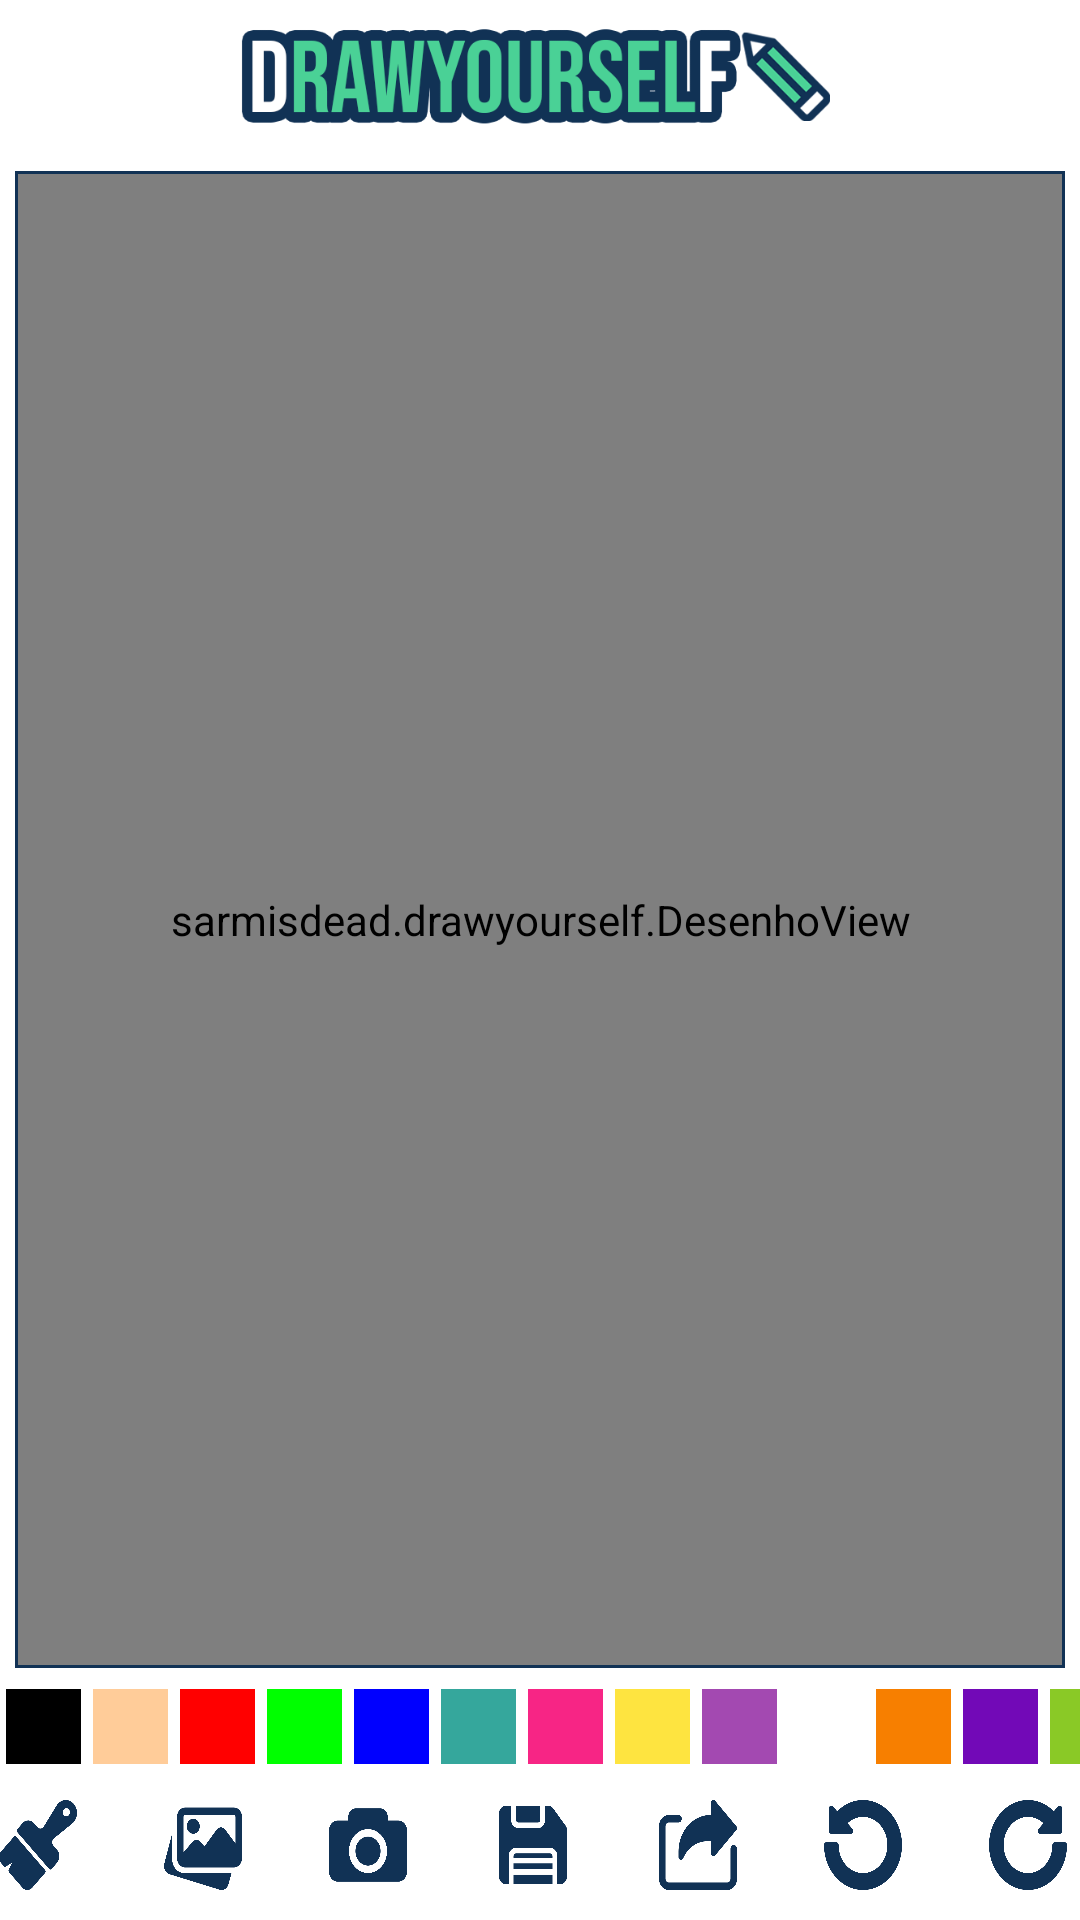

Reconstruct the res/layout file that produces this screen, plus the resources it refers to.
<!-- AndroidManifest.xml: application theme Theme.DrawYourselfApp -->
<!-- res/layout/activity_main.xml -->
<?xml version="1.0" encoding="utf-8"?>
<androidx.constraintlayout.widget.ConstraintLayout xmlns:android="http://schemas.android.com/apk/res/android"
    xmlns:app="http://schemas.android.com/apk/res-auto"
    xmlns:tools="http://schemas.android.com/tools"
    android:layout_width="match_parent"
    android:layout_height="match_parent"
    tools:context=".MainActivity">

    <ImageView
        android:id="@+id/imageView"
        android:layout_width="202dp"
        android:layout_height="52dp"
        android:foregroundGravity="center"
        app:layout_constraintEnd_toEndOf="parent"
        app:layout_constraintStart_toStartOf="parent"
        app:layout_constraintTop_toTopOf="parent"
        app:srcCompat="@drawable/logo" />

    <FrameLayout
        android:id="@+id/fl_desenho_view_container"
        android:layout_width="0dp"
        android:layout_height="0dp"
        android:layout_margin="5dp"
        android:background="@drawable/background_drawing_view_layout"
        android:padding="1dp"
        app:layout_constraintBottom_toTopOf="@id/ll_paintcolors"
        app:layout_constraintEnd_toEndOf="parent"
        app:layout_constraintHorizontal_bias="0.444"
        app:layout_constraintStart_toStartOf="parent"
        app:layout_constraintTop_toBottomOf="@+id/imageView"
        app:layout_constraintVertical_bias="1.0">

        <ImageView
            android:id="@+id/iv_background"
            android:layout_width="match_parent"
            android:layout_height="match_parent"
            android:scaleType="centerCrop"
            tools:src="@drawable/fundo" />

        <example.drawyourself.DesenhoView
            android:id="@+id/desenho_view"
            android:layout_width="match_parent"
            android:layout_height="match_parent"
            android:background="#80FFFFFF" />

    </FrameLayout>

    <LinearLayout
        android:id="@+id/ll_paintcolors"
        android:layout_width="wrap_content"
        android:layout_height="wrap_content"
        android:orientation="horizontal"
        app:layout_constraintBottom_toTopOf="@+id/ll_actionbuttons"
        app:layout_constraintEnd_toEndOf="parent"
        app:layout_constraintStart_toStartOf="parent"
        app:layout_constraintTop_toBottomOf="@id/fl_desenho_view_container">

        <ImageButton
            android:layout_width="25dp"
            android:layout_height="25dp"
            android:layout_margin="2dp"
            android:background="@color/black"
            android:onClick="corClicked"
            android:src="@drawable/paleta"
            android:tag="@color/black" />

        <ImageButton
            android:layout_width="25dp"
            android:layout_height="25dp"
            android:layout_margin="2dp"
            android:background="@color/pele"
            android:onClick="corClicked"
            android:src="@drawable/paleta"
            android:tag="@color/pele" />

        <ImageButton

            android:layout_width="25dp"
            android:layout_height="25dp"
            android:layout_margin="2dp"
            android:background="@color/vermelho"
            android:onClick="corClicked"
            android:src="@drawable/paleta"
            android:tag="@color/vermelho" />

        <ImageButton
            android:layout_width="25dp"
            android:layout_height="25dp"
            android:layout_margin="2dp"
            android:background="@color/verde"
            android:onClick="corClicked"
            android:src="@drawable/paleta"
            android:tag="@color/verde" />

        <ImageButton
            android:layout_width="25dp"
            android:layout_height="25dp"
            android:layout_margin="2dp"
            android:background="@color/azul"
            android:onClick="corClicked"
            android:src="@drawable/paleta"
            android:tag="@color/azul" />

        <ImageButton
            android:layout_width="25dp"
            android:layout_height="25dp"
            android:layout_margin="2dp"
            android:background="@color/azulPiscina"
            android:onClick="corClicked"
            android:src="@drawable/paleta"
            android:tag="@color/azulPiscina" />

        <ImageButton
            android:layout_width="25dp"
            android:layout_height="25dp"
            android:layout_margin="2dp"
            android:background="@color/rosa"
            android:onClick="corClicked"
            android:src="@drawable/paleta"
            android:tag="@color/rosa" />

        <ImageButton
            android:layout_width="25dp"
            android:layout_height="25dp"
            android:layout_margin="2dp"
            android:background="@color/amarelo"
            android:onClick="corClicked"
            android:src="@drawable/paleta"
            android:tag="@color/amarelo" />

        <ImageButton
            android:layout_width="25dp"
            android:layout_height="25dp"
            android:layout_margin="2dp"
            android:background="@color/random"
            android:onClick="corClicked"
            android:src="@drawable/paleta"
            android:tag="@color/random" />

        <ImageButton
            android:layout_width="25dp"
            android:layout_height="25dp"
            android:layout_margin="2dp"
            android:background="@color/white"
            android:onClick="corClicked"
            android:src="@drawable/paleta"
            android:tag="@color/white" />

        <ImageButton
            android:layout_width="25dp"
            android:layout_height="25dp"
            android:layout_margin="2dp"
            android:background="@color/laranja"
            android:onClick="corClicked"
            android:src="@drawable/paleta"
            android:tag="@color/laranja" />

        <ImageButton
            android:layout_width="25dp"
            android:layout_height="25dp"
            android:layout_margin="2dp"
            android:background="@color/roxo"
            android:onClick="corClicked"
            android:src="@drawable/paleta"
            android:tag="@color/roxo" />

        <ImageButton
            android:layout_width="25dp"
            android:layout_height="25dp"
            android:layout_margin="2dp"
            android:background="@color/verdeflorescente"
            android:onClick="corClicked"
            android:src="@drawable/paleta"
            android:tag="@color/verdeflorescente" />

    </LinearLayout>

    <LinearLayout
        android:id="@id/ll_actionbuttons"
        android:layout_width="match_parent"
        android:layout_height="wrap_content"
        android:gravity="center"
        android:orientation="horizontal"
        app:layout_constraintTop_toBottomOf="@id/ll_paintcolors"
        app:layout_constraintBottom_toBottomOf="parent"
        app:layout_constraintStart_toStartOf="parent"
        app:layout_constraintEnd_toEndOf="parent">

        <ImageButton
            android:id="@+id/ib_brush"
            android:layout_width="50dp"
            android:layout_height="50dp"
            android:layout_marginEnd="5dp"
            android:backgroundTint="@color/white"
            android:scaleType="fitXY"
            android:src="@drawable/brush"
            />

        <ImageButton
            android:id="@+id/ib_galeria"
            android:layout_width="50dp"
            android:layout_height="50dp"
            android:layout_marginEnd="5dp"
            android:backgroundTint="@color/white"
            android:scaleType="fitXY"
            android:src="@drawable/gallery" />

        <ImageButton
            android:id="@+id/ib_camera"
            android:layout_width="50dp"
            android:layout_height="50dp"
            android:layout_marginEnd="5dp"
            android:backgroundTint="@color/white"
            android:scaleType="fitXY"
            android:src="@drawable/camera"
            />

        <ImageButton
            android:id="@+id/ib_save"
            android:layout_width="50dp"
            android:layout_height="50dp"
            android:layout_marginEnd="5dp"
            android:backgroundTint="@color/white"
            android:scaleType="fitXY"
            android:src="@drawable/save"
            />

        <ImageButton
            android:id="@+id/ib_share"
            android:layout_width="50dp"
            android:layout_height="50dp"
            android:layout_marginEnd="5dp"
            android:backgroundTint="@color/white"
            android:scaleType="fitXY"
            android:src="@drawable/share"
            />

        <ImageButton
            android:id="@+id/ib_undo"
            android:layout_width="50dp"
            android:layout_height="50dp"
            android:layout_marginEnd="5dp"
            android:backgroundTint="@color/white"

            android:scaleType="fitXY"
            android:src="@drawable/undo"
            />

        <ImageButton
            android:id="@+id/ib_redo"
            android:layout_width="50dp"
            android:layout_height="50dp"
            android:layout_marginEnd="5dp"
            android:backgroundTint="@color/white"
            android:scaleType="fitXY"
            android:src="@drawable/redo"
            />

    </LinearLayout>

</androidx.constraintlayout.widget.ConstraintLayout>
<!-- resources referenced by this layout -->
<resources>
  <color name="amarelo">#FEE440</color>
  <color name="azul">#0000FF</color>
  <color name="azulPiscina">#35A79C</color>
  <color name="black">#FF000000</color>
  <color name="laranja">#F77F00</color>
  <color name="pele">#FFCC99</color>
  <color name="random">#A349B1</color>
  <color name="rosa">#F72585</color>
  <color name="roxo">#7209B7</color>
  <color name="verde">#00FF00</color>
  <color name="verdeflorescente">#8AC926</color>
  <color name="vermelho">#FF0000</color>
  <color name="white">#FFFFFFFF</color>
  <!-- drawable background_drawing_view_layout (drawable) -->
  <?xml version="1.0" encoding="utf-8"?>
  <shape xmlns:android="http://schemas.android.com/apk/res/android" android:shape="rectangle">
          <solid android:color="@color/white" />
          <stroke android:width="8dp" android:color="#113255"/>
  
  
  
  </shape>
  <!-- drawable brush: png bitmap (drawable-v24, 12935 bytes) -->
  <!-- drawable camera: png bitmap (drawable, 11845 bytes) -->
  <!-- drawable fundo: jpg bitmap (drawable-v24, 68431 bytes) -->
  <!-- drawable gallery: png bitmap (drawable-v24, 12724 bytes) -->
  <!-- drawable logo: png bitmap (drawable, 25526 bytes) -->
  <!-- drawable paleta (drawable) -->
  <?xml version="1.0" encoding="utf-8"?>
  <layer-list xmlns:android="http://schemas.android.com/apk/res/android">
  
      <item>
          <shape android:shape="rectangle">
  
              <padding android:bottom="0dp" android:left="0dp" android:right="0dp" android:top="0dp"/>
          </shape>
      </item>
  </layer-list>
  <!-- drawable redo: png bitmap (drawable-v24, 15413 bytes) -->
  <!-- drawable save: png bitmap (drawable, 8344 bytes) -->
  <!-- drawable share: png bitmap (drawable, 12044 bytes) -->
  <!-- drawable undo: png bitmap (drawable-v24, 15436 bytes) -->
  <style name="Theme.DrawYourselfApp" parent="Theme.MaterialComponents.DayNight.NoActionBar">
          
          <item name="colorPrimary">@color/purple_500</item>
          <item name="colorPrimaryVariant">@color/purple_700</item>
          <item name="colorOnPrimary">@color/white</item>
          
          <item name="colorSecondary">@color/teal_200</item>
          <item name="colorSecondaryVariant">@color/teal_700</item>
          <item name="colorOnSecondary">@color/black</item>
          
          <item name="android:statusBarColor" tools:targetApi="l">?attr/colorPrimaryVariant</item>
          
      </style>
  <color name="purple_500">#FF6200EE</color>
  <color name="purple_700">#FF3700B3</color>
  <color name="teal_200">#FF03DAC5</color>
  <color name="teal_700">#FF018786</color>
</resources>
